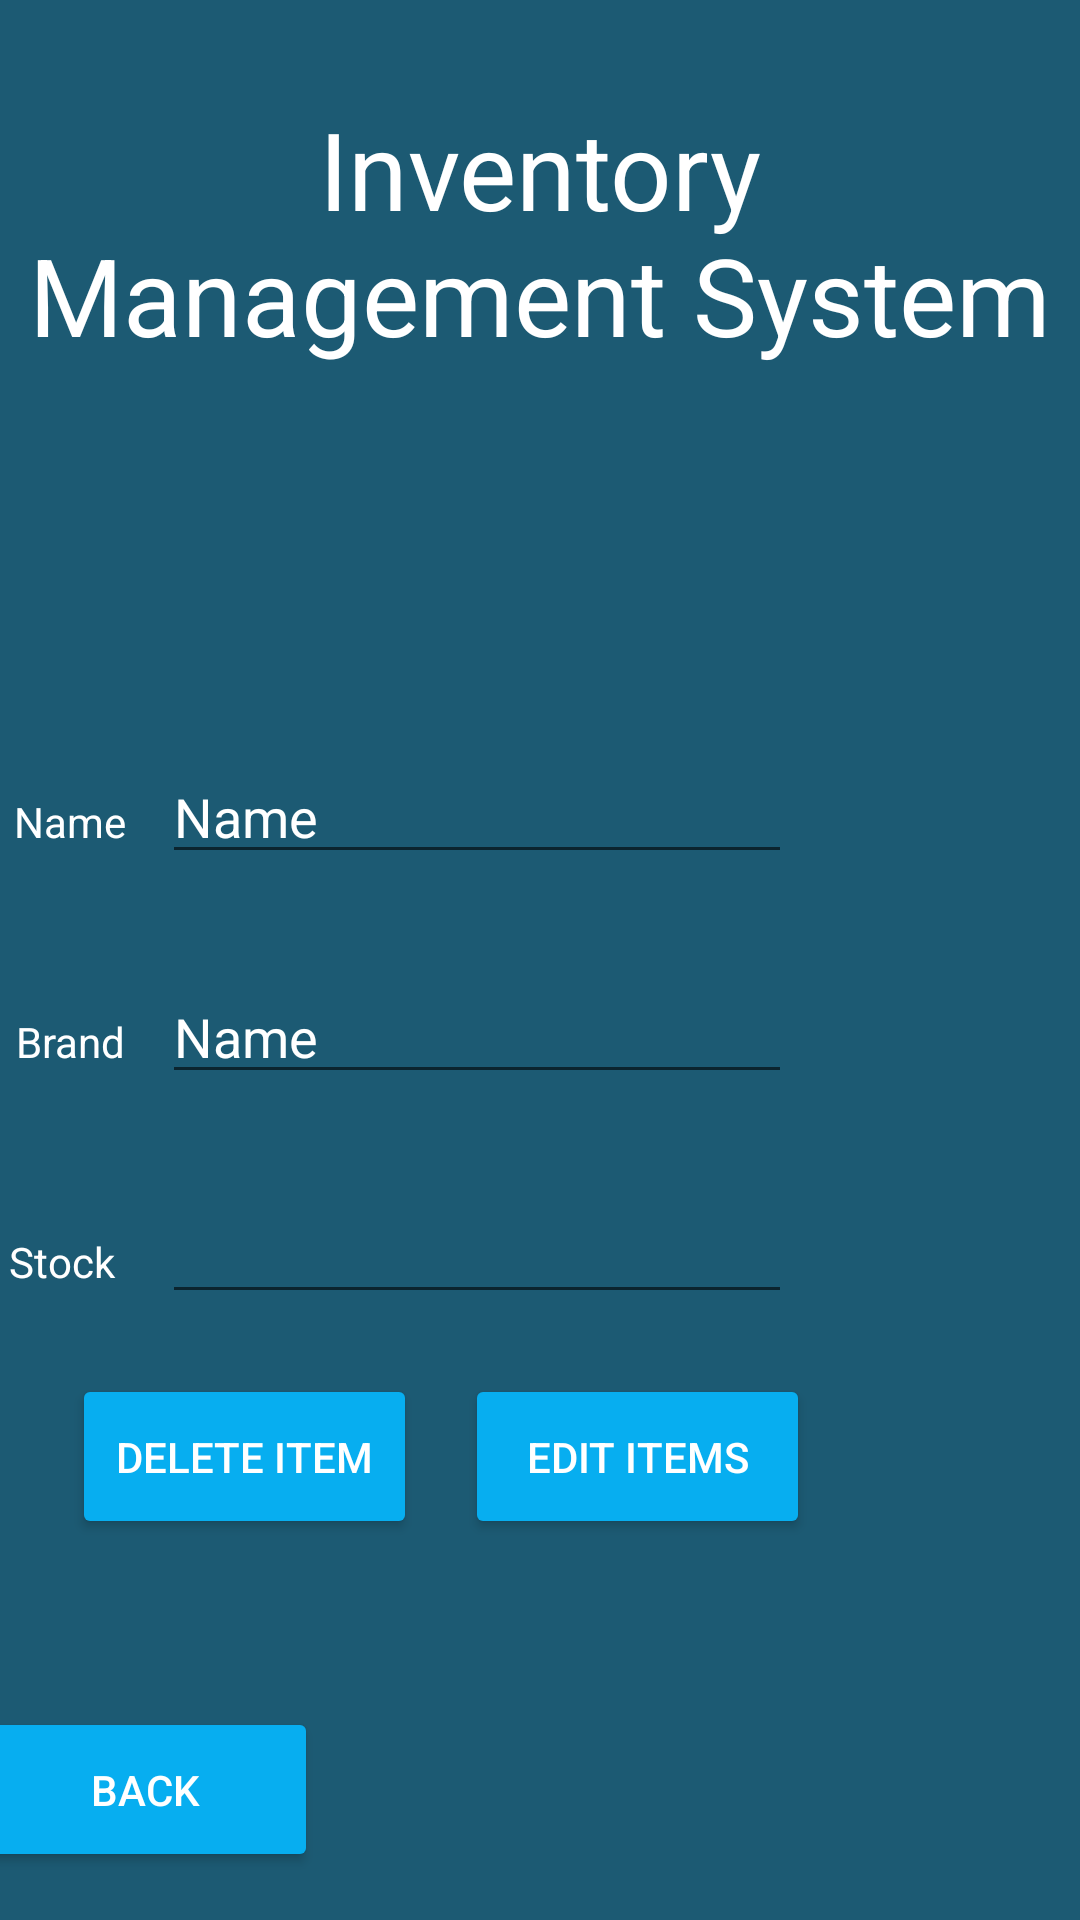

Reconstruct the res/layout file that produces this screen, plus the resources it refers to.
<!-- AndroidManifest.xml: application theme AppTheme -->
<!-- res/layout/activity_edit_item.xml -->
<?xml version="1.0" encoding="utf-8"?>
<androidx.constraintlayout.widget.ConstraintLayout xmlns:android="http://schemas.android.com/apk/res/android"
    xmlns:app="http://schemas.android.com/apk/res-auto"
    xmlns:tools="http://schemas.android.com/tools"
    android:layout_width="match_parent"
    android:layout_height="match_parent"
    tools:context=".editItem">

    <Button
        android:id="@+id/backButton"
        android:layout_width="115dp"
        android:layout_height="55dp"
        android:layout_marginStart="16dp"
        android:layout_marginLeft="16dp"
        android:layout_marginEnd="280dp"
        android:layout_marginRight="280dp"
        android:layout_marginBottom="16dp"
        android:text="Back"
        app:layout_constraintBottom_toBottomOf="parent"
        app:layout_constraintEnd_toEndOf="parent"
        app:layout_constraintStart_toStartOf="parent" />

    <EditText
        android:id="@+id/brandInput"
        android:layout_width="wrap_content"
        android:layout_height="wrap_content"
        android:layout_marginTop="32dp"
        android:layout_marginEnd="96dp"
        android:layout_marginRight="96dp"
        android:ems="10"
        android:inputType="text"
        android:text="Name"
        app:layout_constraintEnd_toEndOf="parent"
        app:layout_constraintTop_toBottomOf="@+id/nameInput" />

    <EditText
        android:id="@+id/nameInput"
        android:layout_width="wrap_content"
        android:layout_height="wrap_content"
        android:layout_marginTop="250dp"
        android:layout_marginEnd="96dp"
        android:layout_marginRight="96dp"
        android:ems="10"
        android:inputType="text"
        android:text="Name"
        app:layout_constraintEnd_toEndOf="parent"
        app:layout_constraintTop_toTopOf="parent" />

    <TextView
        android:id="@+id/textView2"
        android:layout_width="wrap_content"
        android:layout_height="wrap_content"
        android:layout_marginEnd="12dp"
        android:layout_marginRight="12dp"
        android:text="Brand"
        app:layout_constraintBaseline_toBaselineOf="@+id/brandInput"
        app:layout_constraintEnd_toStartOf="@+id/brandInput" />

    <TextView
        android:id="@+id/textView3"
        android:layout_width="39dp"
        android:layout_height="16dp"
        android:layout_marginEnd="12dp"
        android:layout_marginRight="12dp"
        android:text="Stock"
        app:layout_constraintBaseline_toBaselineOf="@+id/stockInput"
        app:layout_constraintEnd_toStartOf="@+id/stockInput" />

    <Button
        android:id="@+id/editItems"
        android:layout_width="115dp"
        android:layout_height="55dp"
        android:layout_marginTop="20dp"
        android:layout_marginEnd="90dp"
        android:layout_marginRight="90dp"
        android:text="Edit Items"
        app:layout_constraintEnd_toEndOf="parent"
        app:layout_constraintTop_toBottomOf="@+id/stockInput" />

    <EditText
        android:id="@+id/stockInput"
        android:layout_width="wrap_content"
        android:layout_height="wrap_content"
        android:layout_marginTop="32dp"
        android:layout_marginEnd="96dp"
        android:layout_marginRight="96dp"
        android:ems="10"
        android:inputType="number"
        app:layout_constraintEnd_toEndOf="parent"
        app:layout_constraintTop_toBottomOf="@+id/brandInput" />

    <TextView
        android:id="@+id/textView"
        android:layout_width="wrap_content"
        android:layout_height="wrap_content"
        android:layout_marginEnd="12dp"
        android:layout_marginRight="12dp"
        android:text="Name"
        app:layout_constraintBaseline_toBaselineOf="@+id/nameInput"
        app:layout_constraintEnd_toStartOf="@+id/nameInput" />

    <Button
        android:id="@+id/deleteItem"
        android:layout_width="115dp"
        android:layout_height="55dp"
        android:layout_marginStart="100dp"
        android:layout_marginLeft="100dp"
        android:layout_marginTop="20dp"
        android:layout_marginEnd="16dp"
        android:layout_marginRight="16dp"
        android:text="Delete Item"
        app:layout_constraintEnd_toStartOf="@+id/editItems"
        app:layout_constraintHorizontal_bias="1.0"
        app:layout_constraintStart_toStartOf="parent"
        app:layout_constraintTop_toBottomOf="@+id/stockInput" />

    <TextView
        android:id="@+id/title"
        android:layout_width="wrap_content"
        android:layout_height="wrap_content"
        android:layout_marginStart="107dp"
        android:layout_marginLeft="107dp"
        android:layout_marginTop="32dp"
        android:layout_marginEnd="107dp"
        android:layout_marginRight="107dp"
        android:gravity="center"
        android:text="Inventory Management System"
        android:textSize="36sp"
        app:layout_constraintEnd_toEndOf="parent"
        app:layout_constraintStart_toStartOf="parent"
        app:layout_constraintTop_toTopOf="parent" />

</androidx.constraintlayout.widget.ConstraintLayout>
<!-- resources referenced by this layout -->
<resources>
  <style name="AppTheme" parent="Theme.AppCompat.Light.DarkActionBar">
          
          <item name="colorPrimary">@color/colorPrimary</item>
          <item name="colorPrimaryDark">@color/colorPrimaryDark</item>
          <item name="colorAccent">@color/colorAccent</item>
          <item name="android:windowBackground">@color/background</item>
          <item name="android:textColor">@color/text</item>
          <item name="android:editTextColor">@color/text</item>
          <item name="colorButtonNormal">@color/button</item>
      </style>
  <color name="colorPrimary">#07AEF0</color>
  <color name="colorPrimaryDark">#3700B3</color>
  <color name="colorAccent">#03DAC5</color>
  <color name="background">#1C5A73</color>
  <color name="text">#FFFFFF</color>
  <color name="button">#07AEF0</color>
</resources>
